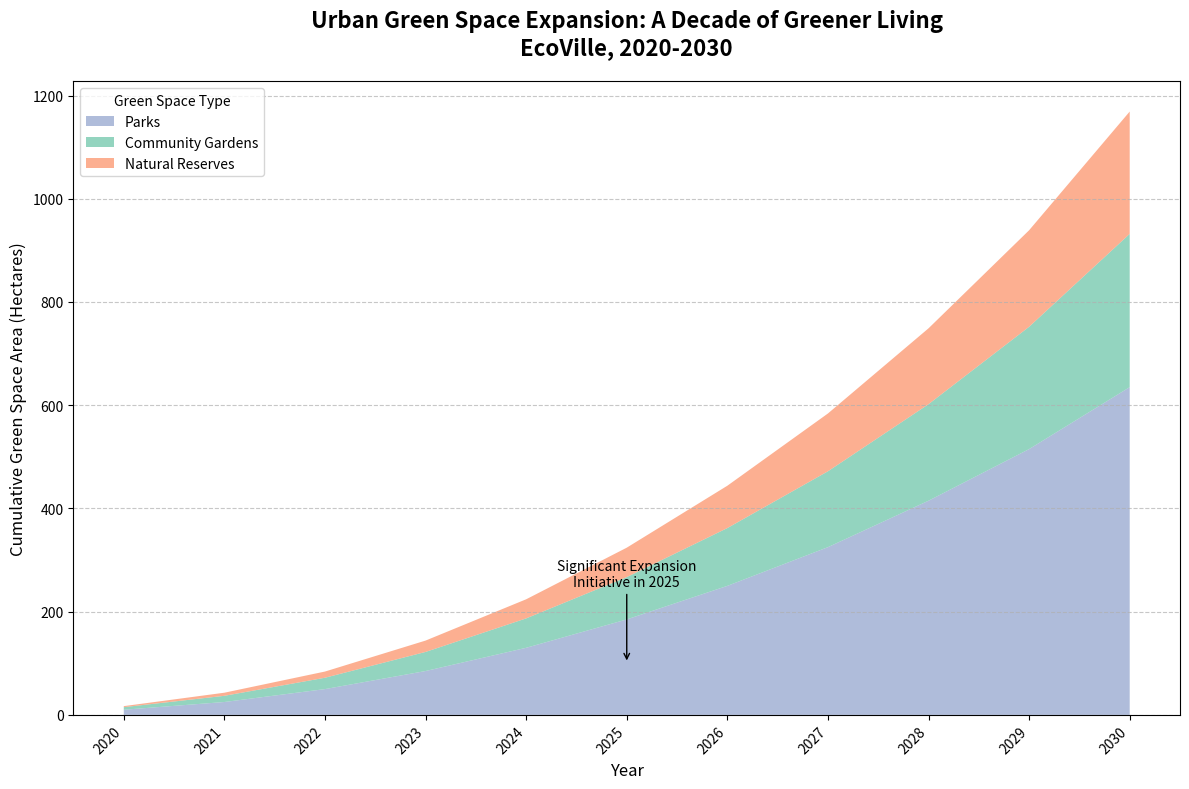

The matplotlib source for this figure:
import matplotlib.pyplot as plt
import numpy as np

years = np.arange(2020, 2031)
parks = np.array([10, 15, 25, 35, 45, 55, 65, 75, 90, 100, 120])
gardens = np.array([5, 7, 10, 15, 20, 25, 30, 35, 40, 50, 60])
reserves = np.array([2, 4, 6, 10, 15, 20, 25, 30, 35, 40, 50])

parks_cumulative = np.cumsum(parks)
gardens_cumulative = np.cumsum(gardens)
reserves_cumulative = np.cumsum(reserves)

fig, ax = plt.subplots(figsize=(12, 8))

ax.stackplot(years, 
             parks_cumulative, 
             gardens_cumulative, 
             reserves_cumulative,
             labels=['Parks', 'Community Gardens', 'Natural Reserves'],
             colors=['#8da0cb', '#66c2a5', '#fc8d62'], alpha=0.7)

ax.set_title('Urban Green Space Expansion: A Decade of Greener Living\nEcoVille, 2020-2030', 
             fontsize=16, fontweight='bold', pad=20)
ax.set_xlabel('Year', fontsize=12)
ax.set_ylabel('Cumulative Green Space Area (Hectares)', fontsize=12)
ax.legend(loc='upper left', title='Green Space Type', fontsize=10)
ax.set_xticks(years)
ax.set_xticklabels(years, rotation=45, ha='right', fontsize=10)
ax.grid(axis='y', linestyle='--', alpha=0.7)
ax.annotate('Significant Expansion\nInitiative in 2025', xy=(2025, 100), xytext=(2025, 250),
            arrowprops=dict(facecolor='black', arrowstyle='->'), fontsize=10, ha='center')

plt.tight_layout()
plt.show()
